Image classification data set "dataset" (MohamedRagabAbbas/Brain-Tumor-Detection-and-Classification on GitHub). Class labels (4): glioma, meningioma, no tumor, pituitary tumor.

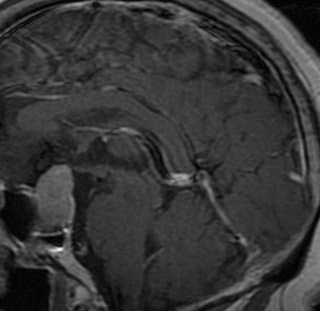
Label: pituitary tumor

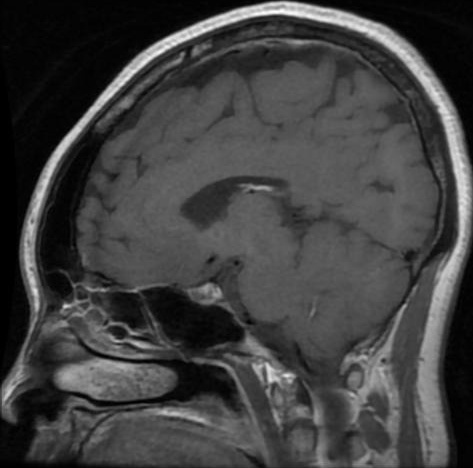
Label: pituitary tumor

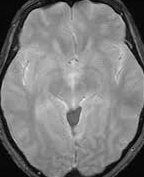
Label: no tumor

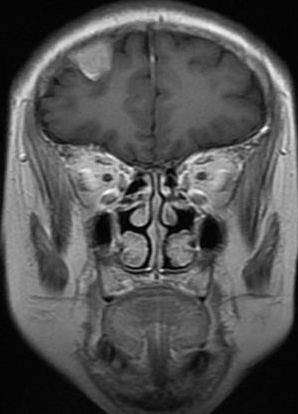
Label: meningioma

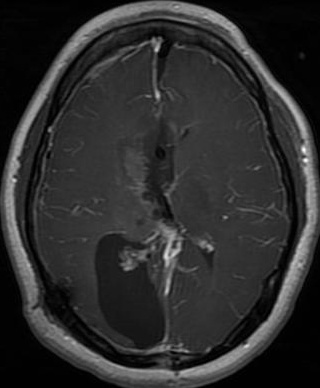
Label: glioma

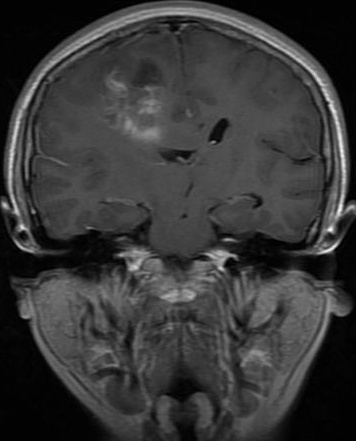
Label: glioma
